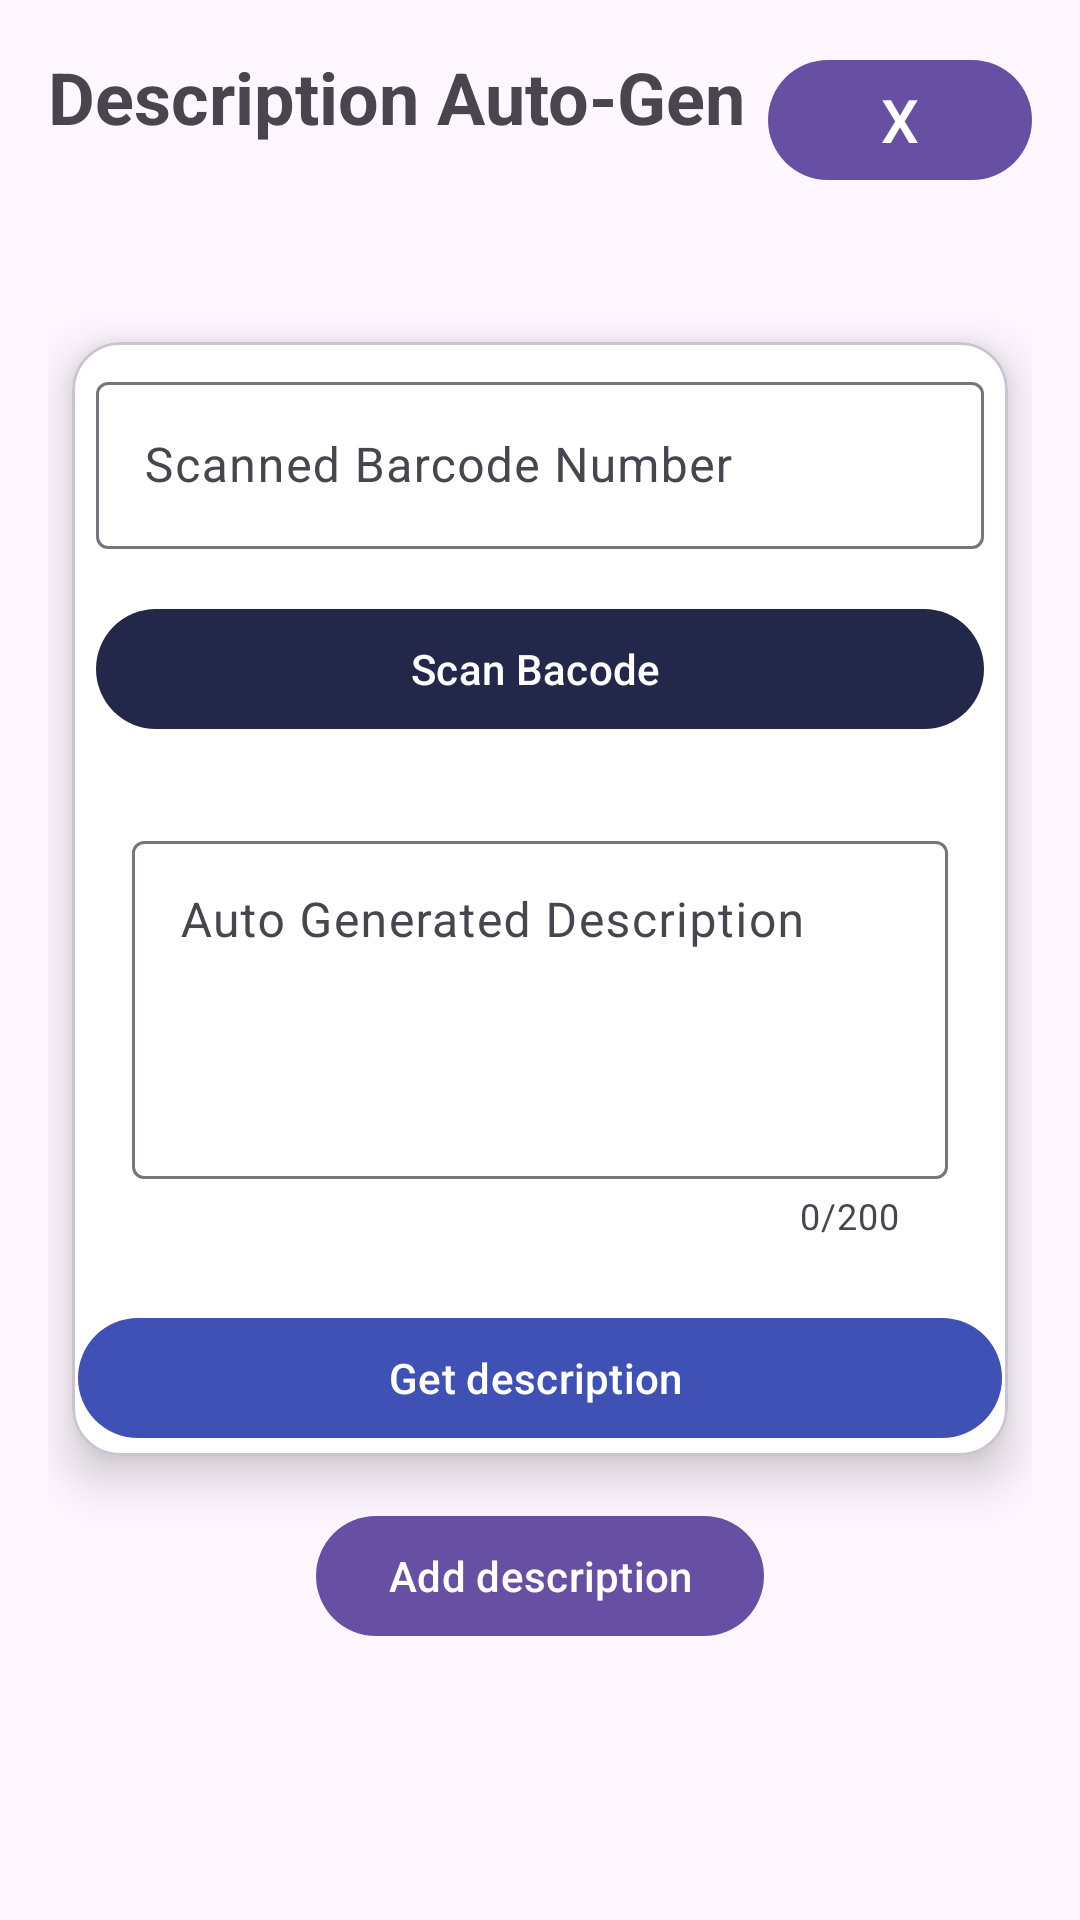

Produce the Android XML layout that renders to this screen, including the resource entries it uses.
<!-- AndroidManifest.xml: application theme Theme.Hoard_And_Store -->
<!-- res/layout/activity_barcode_scanner.xml -->
<?xml version="1.0" encoding="utf-8"?>
<ScrollView xmlns:android="http://schemas.android.com/apk/res/android"
    xmlns:app="http://schemas.android.com/apk/res-auto"
    android:layout_width="match_parent"
    android:layout_height="match_parent">

    <androidx.constraintlayout.widget.ConstraintLayout
        android:layout_width="match_parent"
        android:layout_height="wrap_content"
        android:padding="16dp">

        
        <com.google.android.material.textview.MaterialTextView
            android:id="@+id/BarcodeScannerHeader"
            android:layout_width="0dp"
            android:layout_height="wrap_content"
            android:text="Description Auto-Gen"
            android:textSize="24sp"
            android:textStyle="bold"
            app:layout_constraintStart_toStartOf="parent"
            app:layout_constraintTop_toTopOf="parent" />

        
        <com.google.android.material.button.MaterialButton
            android:id="@+id/closeButton"
            android:layout_width="wrap_content"
            android:layout_height="wrap_content"
            android:text="@string/close_text"
            android:textSize="20sp"
            app:layout_constraintEnd_toEndOf="parent"
            app:layout_constraintTop_toTopOf="parent" />

        <com.google.android.material.card.MaterialCardView
            android:id="@+id/inputCardView"
            android:layout_width="match_parent"
            android:layout_height="wrap_content"
            android:layout_marginTop="50dp"
            android:layout_marginStart="8dp"
            android:layout_marginEnd="8dp"
            app:cardBackgroundColor="#FFFFFF"
            app:cardCornerRadius="16dp"
            app:cardElevation="10dp"
            app:layout_constraintEnd_toEndOf="parent"
            app:layout_constraintStart_toStartOf="parent"
            app:layout_constraintTop_toBottomOf="@+id/closeButton">

            <LinearLayout
                android:layout_width="match_parent"
                android:layout_height="wrap_content"
                android:orientation="vertical">
                
                <com.google.android.material.textfield.TextInputLayout
                    android:id="@+id/BarcodeNumber"
                    android:layout_width="match_parent"
                    android:layout_height="wrap_content"
                    android:layout_margin="8dp"
                    android:hint="Scanned Barcode Number"

                    app:hintEnabled="true"
                    app:hintAnimationEnabled="true"
                    app:boxBackgroundMode="outline">

                    <com.google.android.material.textfield.TextInputEditText
                        android:id="@+id/serialNumberInput"
                        android:layout_width="match_parent"
                        android:layout_height="wrap_content" />

                </com.google.android.material.textfield.TextInputLayout>
                
                <com.google.android.material.button.MaterialButton
                    android:id="@+id/BarcodeScan"
                    android:layout_width="match_parent"
                    android:layout_height="wrap_content"
                    android:layout_margin="8dp"

                    android:drawablePadding="2dp"
                    android:gravity="center"
                    android:text="Scan Bacode "
                    app:backgroundTint="#23284A"
                    app:layout_constraintEnd_toEndOf="parent"
                    app:layout_constraintStart_toStartOf="parent"
                    app:layout_constraintTop_toBottomOf="@+id/detailsCardView" />


                
                <com.google.android.material.textfield.TextInputLayout
                    android:id="@+id/autoGenDescription"
                    android:layout_width="match_parent"
                    android:layout_height="wrap_content"
                    android:layout_margin="20dp"
                    android:hint="Auto Generated Description"
                    app:hintEnabled="true"
                    app:hintAnimationEnabled="true"
                    app:boxBackgroundMode="outline"
                    app:counterEnabled="true"
                    app:counterMaxLength="200"
                   >

                    <com.google.android.material.textfield.TextInputEditText
                        android:id="@+id/autodescriptionInput"
                        android:layout_width="match_parent"
                        android:layout_height="wrap_content"
                        android:inputType="textMultiLine"
                        android:gravity="top|start"
                        android:minLines="4"
                        android:maxLines="10" />

                </com.google.android.material.textfield.TextInputLayout>


                <com.google.android.material.button.MaterialButton
                    android:id="@+id/GetDescriptionBtn"
                    android:layout_width="match_parent"
                    android:layout_height="wrap_content"
                    android:layout_margin="2dp"
                    android:gravity="center"
                    android:text="Get description "
                    app:backgroundTint="#3F51B5"
                    app:layout_constraintEnd_toEndOf="parent"
                    app:layout_constraintStart_toStartOf="parent"
                    app:layout_constraintTop_toBottomOf="@+id/AddTagButton"/>
            </LinearLayout>
        </com.google.android.material.card.MaterialCardView>

        <com.google.android.material.button.MaterialButton
            android:id="@+id/AddDescriptionBtn"
            android:layout_width="wrap_content"
            android:layout_height="wrap_content"
            android:layout_marginTop="16dp"
            android:text="Add description"
            app:layout_constraintEnd_toEndOf="parent"
            app:layout_constraintStart_toStartOf="parent"
            app:layout_constraintTop_toBottomOf="@+id/inputCardView" />
    </androidx.constraintlayout.widget.ConstraintLayout>
</ScrollView>
<!-- resources referenced by this layout -->
<resources>
  <string name="close_text">X</string>
  <style name="Theme.Hoard_And_Store" parent="Theme.Material3.DayNight.NoActionBar">
          
          
      </style>
</resources>
